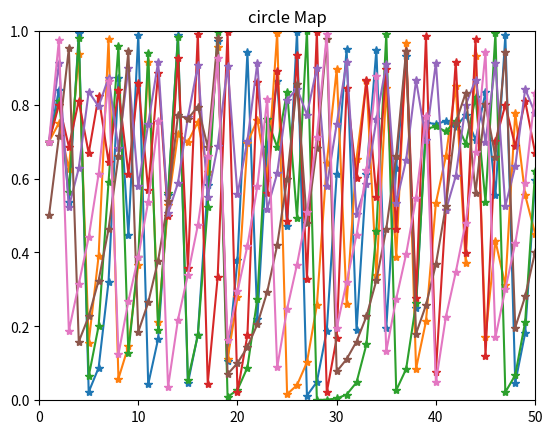

The matplotlib source for this figure:
import numpy as np
import matplotlib.pyplot as plt
import math

def chebyshevMap(initial,iteration):
    map_values = np.zeros(iteration)
       
    
    i = 1
    map_values[0] = initial
    x_previo = initial
    while i < iteration:
        
        x = math.cos( i * ( 1 / math.cos( x_previo ) ) )
        
        map_values[i] = x
        
        x_previo = x
        
        i+=1
    return map_values

def gaussianAndGauss_mouseMap(initial,iteration):
    map_values = np.zeros(iteration)
       
    
    i = 1
    map_values[0] = initial
    x_previo = initial
    while i < iteration:
        
        if x_previo == 0:
            x = 0
        else:
            x = ( 1 / ( x_previo % 1.0 ) )
        
        map_values[i] = x
        
        x_previo = x
        
        i+=1
    return map_values

def circleMap(initial,iteration):
    map_values = np.zeros(iteration)
    a = 0.5
    b = 0.2    
    k = a / ( 2 * math.pi )
    
    
    i = 1
    map_values[0] = initial
    x_previo = initial
    while i < iteration:
        
        x = ( x_previo + b - k * math.sin( 2 * math.pi * x_previo ) ) % 1.0
        
        map_values[i] = x
        
        x_previo = x
        
        i+=1
    return map_values

def logisticMap(initial,iteration):
    map_values = np.zeros(iteration)
    a = 4
    i = 1
    map_values[0] = initial
    x_previo = initial
    while i < iteration:
        
        x = a * x_previo * (1 - x_previo)
        
        map_values[i] = x
        
        x_previo = x
        
        i+=1
    return map_values
    
def piecewiseMap(initial,iteration):
    map_values = np.zeros(iteration)
    P = 0.4
    i = 1
    map_values[0] = initial
    x_previo = initial
    while i < iteration:
        
        if P > x_previo and x_previo >= 0:
            x = x_previo / P
        if 1/2 > x_previo and x_previo >= P:
            x = ( x_previo - P ) / ( 0.5 - P )
        if (1-P) > x_previo and x_previo >= 1/2:
            x = ( 1 - P - x_previo ) / ( 0.5 - P )
        if 1 > x_previo and x_previo >= ( 1 - P ):
            x = ( 1 - x_previo ) / P
        
            
        
        map_values[i] = x
        
        x_previo = x
        
        i+=1
    return map_values

def sineMap(initial,iteration):
    map_values = np.zeros(iteration)
    a = 4
    i = 1
    map_values[0] = initial
    x_previo = initial
    while i < iteration:
        
        x = ( a / 4 ) * ( math.sin( math.pi * x_previo ) )
        
        map_values[i] = x
        
        x_previo = x
        
        i+=1
    return map_values

def singerMap(initial,iteration):
    map_values = np.zeros(iteration)
    a = 4
    u = 1.07
    i = 1
    map_values[0] = initial
    x_previo = initial
    while i < iteration:
        
        x = u * ( ( 7.86 * x_previo ) - ( 23.31 * pow(x_previo,2) ) + ( 28.75 * pow(x_previo,3) ) - ( 13.302875 * pow(x_previo,4) ) )
        
        map_values[i] = x
        
        x_previo = x
        
        i+=1
    return map_values

def sinusoidalMap(initial,iteration):
    map_values = np.zeros(iteration)
    a = 2.3
    i = 1
    map_values[0] = initial
    x_previo = initial
    while i < iteration:
        
        x = a * pow(x_previo,2) * math.sin( math.pi * x_previo )
        
        map_values[i] = x
        
        x_previo = x
        
        i+=1
    return map_values

def tentMap(initial,iteration):
    map_values = np.zeros(iteration)
    
    i = 1
    map_values[0] = initial
    x_previo = initial
    while i < iteration:
        
        if x_previo < 0.7:
            x = x_previo / 0.7
        else:
            x = ( 10 / 3 ) * ( 1 - x_previo )
        
        map_values[i] = x
        
        x_previo = x
        
        i+=1
    return map_values


def graficar(iteration):
    iterationes = np.zeros(iteration)
    
    for i in range(iteration):
        iterationes[i] = i + 1
    
    grafico = 1
    
    while grafico < 8:
        
        if grafico == 1:
            plt.plot(iterationes, logisticMap(0.7,iteration), label="logistic Map", marker="*")
            plt.title("logistic Map")
            plt.xlim(0,iteration)
            plt.ylim(0,1)
        if grafico == 2:
            plt.plot(iterationes, piecewiseMap(0.7,iteration), label="piecewise Map", marker="*")
            plt.title("piecewise Map")
            plt.xlim(0,iteration)
            plt.ylim(0,1)
        if grafico == 3:
            plt.plot(iterationes, sineMap(0.7,iteration), label="sine Map", marker="*")
            plt.title("sine Map")
            plt.xlim(0,iteration)
            plt.ylim(0,1)
        if grafico == 4:
            plt.plot(iterationes, singerMap(0.7,iteration), label="singer Map", marker="*")
            plt.title("singer Map")
            plt.xlim(0,iteration)
            plt.ylim(0,1)
        if grafico == 5:
            plt.plot(iterationes, sinusoidalMap(0.7,iteration), label="sinusoidal Map", marker="*")
            plt.title("sinusoidal Map")
            plt.xlim(0,iteration)
            plt.ylim(0,1)
        if grafico == 6:
            plt.plot(iterationes, tentMap(0.5,iteration), label="tent Map", marker="*")
            plt.title("tent Map")
            plt.xlim(0,iteration)
            plt.ylim(0,1)
        if grafico == 7:
            plt.plot(iterationes, circleMap(0.7,iteration), label="circle Map", marker="*")
            plt.title("circle Map")
            plt.xlim(0,iteration)
            plt.ylim(0,1)
        # if grafico == 8:
        #     plt.plot(iterationes, chebyshevMap(0.7,iteration), label="chebyshev Map", marker="*")
        #     plt.title("chebyshev Map")
        #     plt.xlim(0,iteration)
        #     plt.ylim(-1,1)
        # if grafico == 9:
        #     plt.plot(iterationes, gaussianAndGauss_mouseMap(0.7,iteration), label="gaussian and Gauss-mouse Map", marker="*")
        #     plt.title("gaussian and Gauss-mouse Map")
        #     plt.xlim(0,iteration)
        #     plt.ylim(0,1)
        # plt.xlabel('$iterations (k)$')
        # plt.ylabel('$Value (x_{k})$')
        # plt.legend(loc="upper right")
        
        
        
        

        
        
        
        # plt.grid()
        # plt.savefig("Funciones de Transferencia tipo X.pdf")
        plt.show()
        
        grafico+=1



graficar(50)